pico-8 play session: no input (idle)

[t = 1 s] idle ~1s (no d-pad/buttons)
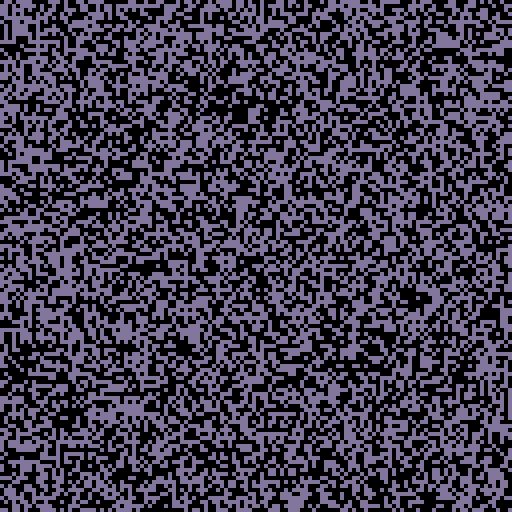
[t = 2 s] idle ~2s (no d-pad/buttons)
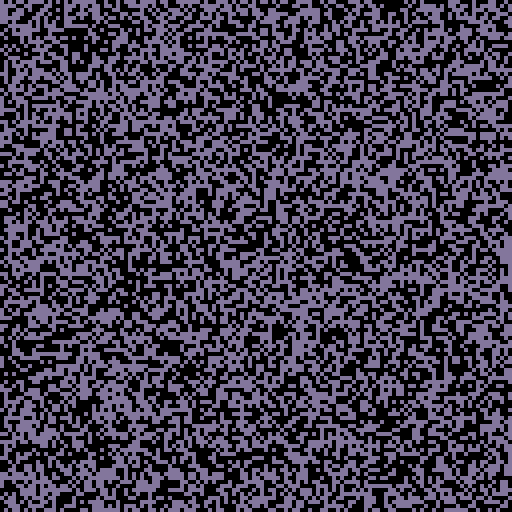
[t = 4 s] idle ~4s (no d-pad/buttons)
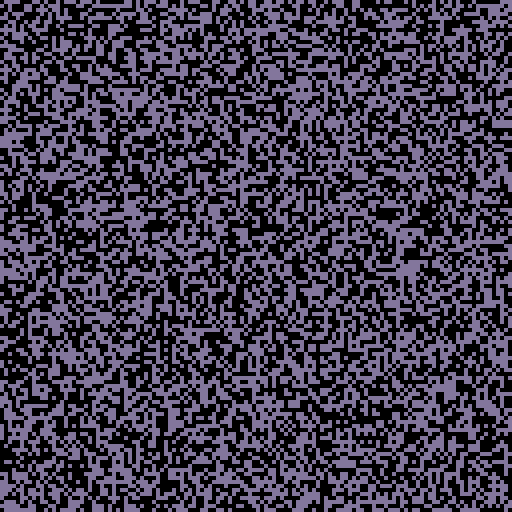
[t = 8 s] idle ~8s (no d-pad/buttons)
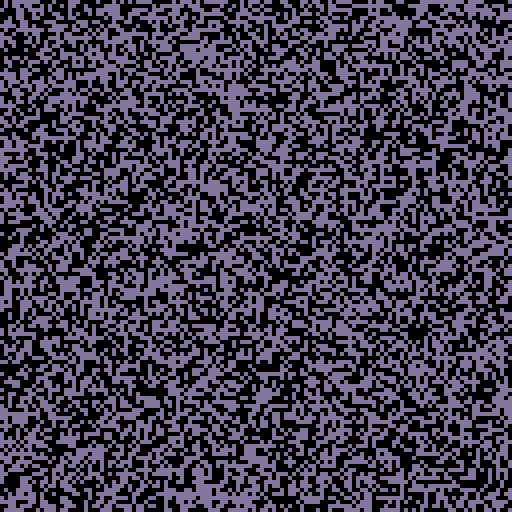

pico-8 cartridge
version 16
__lua__

-- written by Adam Richardson

function _init()
  firstDraw = true
end

function _update60()
  
end

function _draw()
  if (firstDraw) then
    cls(13)
    for i = 0,(128*128) do
      x = i % 128
      y = i / 128
      r = rnd(10)
      c = 0
      if (r < 5) then
        c = 13
      end
      pset(x,y,c)
    end
    firstDraw = false
    return
  end

  for i = 0,4000 do
    x = flr(rnd(128))
    y = flr(rnd(128))
    c = pget(x,y)
    if (c == 0) then
      c = 13
    else
      c = 0
    end
    pset(x,y,c)
  end
end
